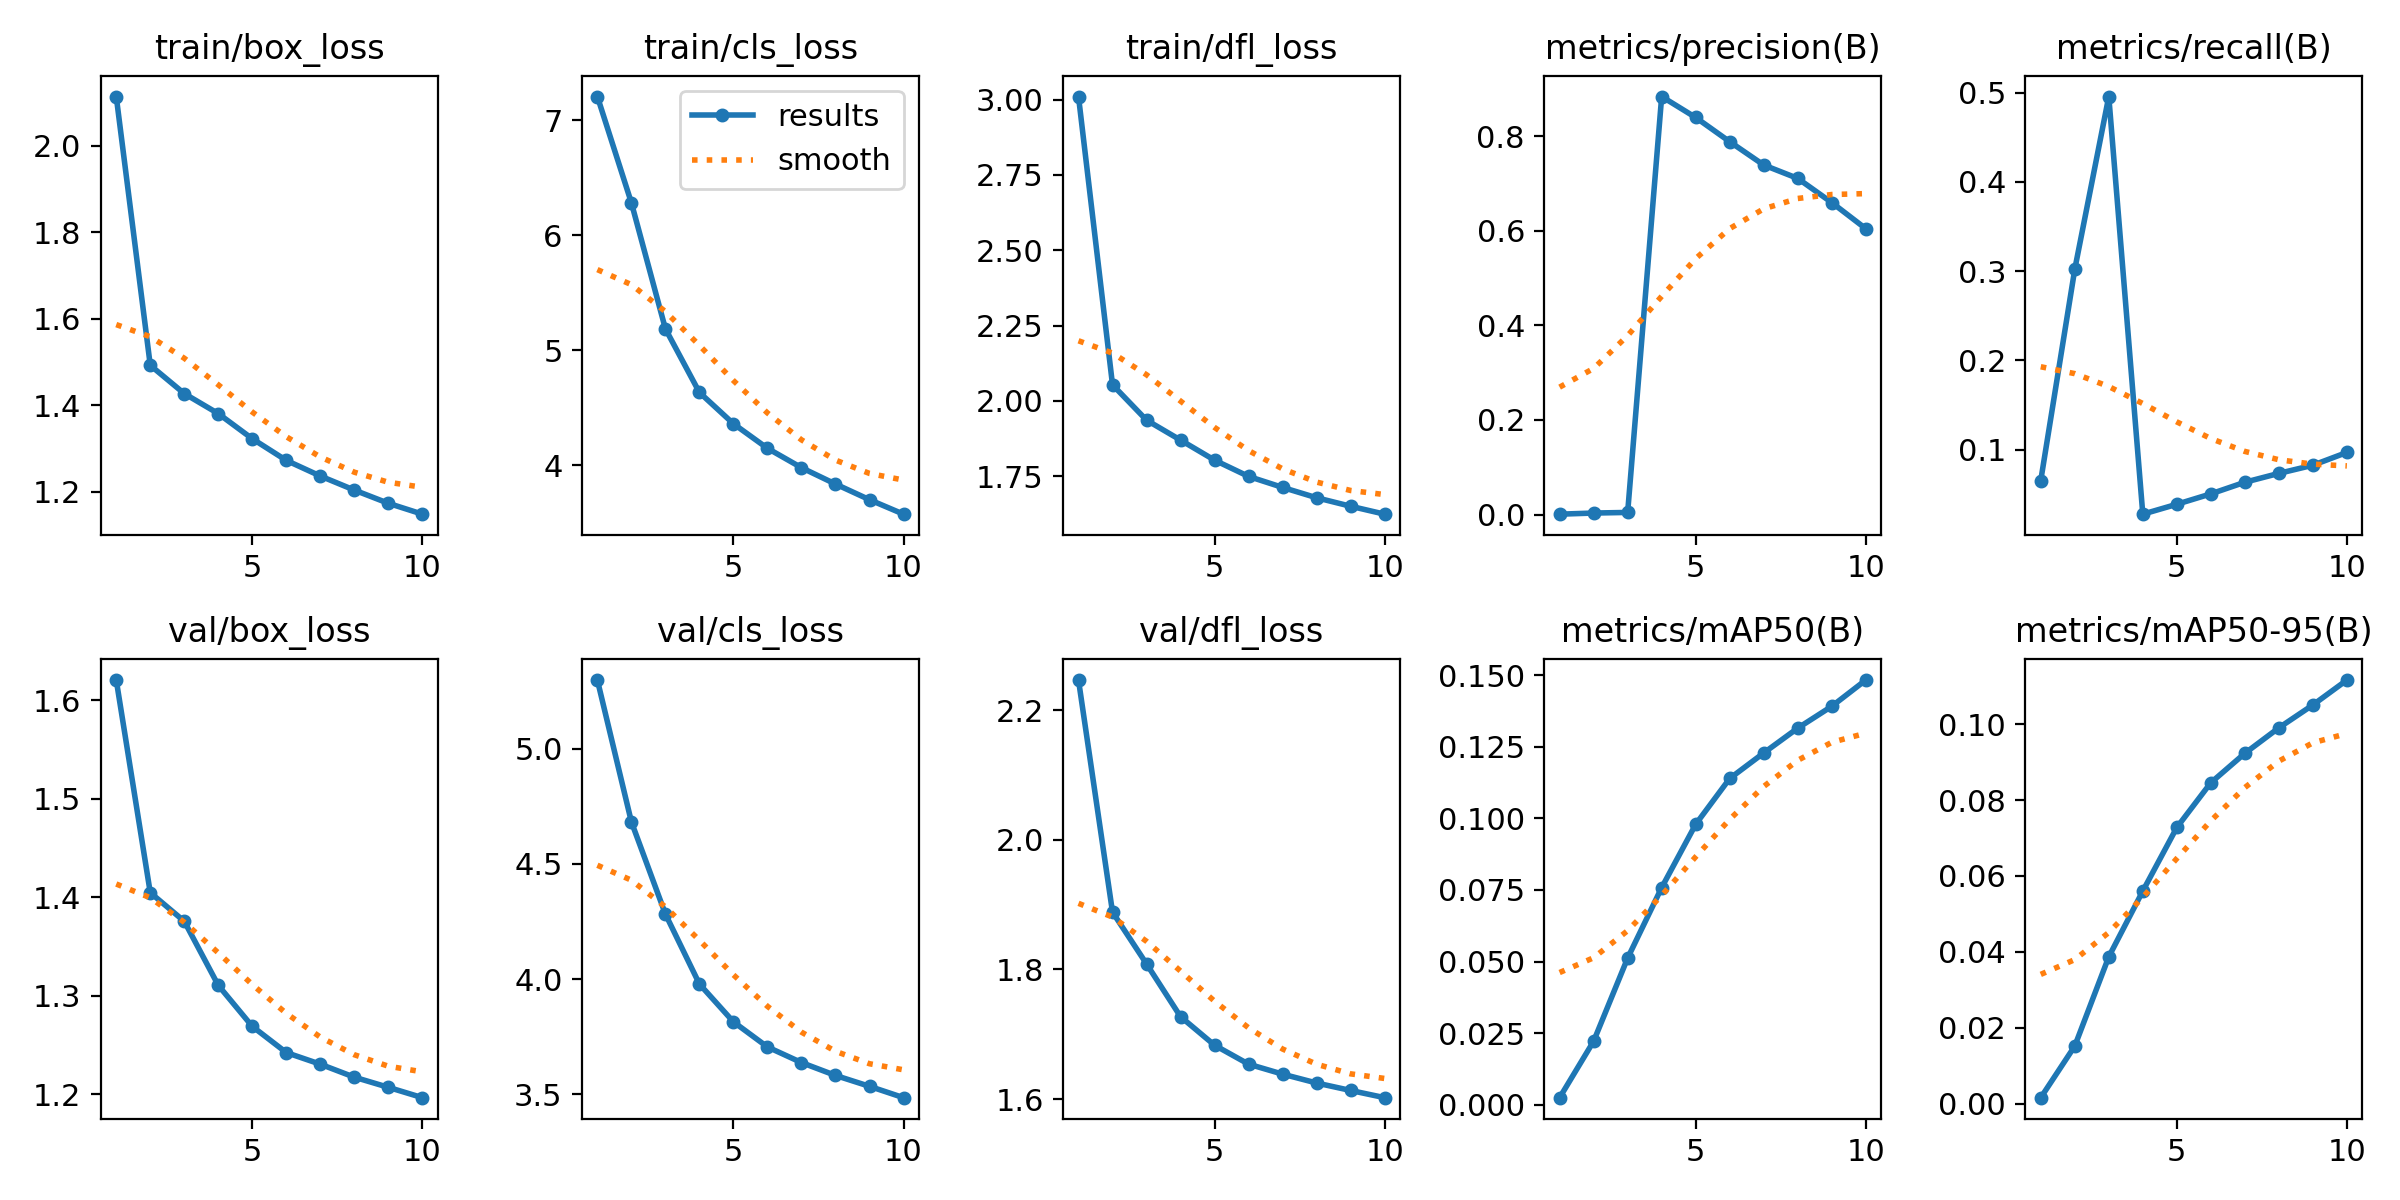

The file beside this chart, header and first rows:
epoch, train/box_loss, train/cls_loss, train/dfl_loss, metrics/precision(B), metrics/recall(B), metrics/mAP50(B), metrics/mAP50-95(B), val/box_loss, val/cls_loss, val/dfl_loss, lr/pg0, lr/pg1, lr/pg2
1, 2.113, 7.205, 3.01, 0.00069, 0.06531, 0.00252, 0.00155, 1.621, 5.298, 2.246, 0.003333, 0.003333, 0.003333
2, 1.492, 6.281, 2.053, 0.00307, 0.302, 0.02223, 0.01515, 1.405, 4.683, 1.888, 0.006006, 0.006006, 0.006006
3, 1.427, 5.186, 1.936, 0.00437, 0.4955, 0.05124, 0.03868, 1.375, 4.283, 1.809, 0.00802, 0.00802, 0.00802
4, 1.381, 4.632, 1.87, 0.8834, 0.02768, 0.07582, 0.05601, 1.31, 3.979, 1.727, 0.00703, 0.00703, 0.00703
5, 1.323, 4.36, 1.803, 0.8392, 0.03878, 0.09791, 0.07276, 1.269, 3.815, 1.683, 0.00703, 0.00703, 0.00703
6, 1.273, 4.147, 1.749, 0.788, 0.05042, 0.1139, 0.08456, 1.242, 3.706, 1.654, 0.00604, 0.00604, 0.00604
7, 1.236, 3.978, 1.713, 0.7387, 0.06345, 0.1228, 0.09231, 1.23, 3.638, 1.639, 0.00505, 0.00505, 0.00505
8, 1.204, 3.836, 1.678, 0.7104, 0.07337, 0.1315, 0.09903, 1.217, 3.582, 1.625, 0.00406, 0.00406, 0.00406
9, 1.173, 3.7, 1.65, 0.6593, 0.08251, 0.1391, 0.1051, 1.207, 3.535, 1.613, 0.00307, 0.00307, 0.00307
10, 1.148, 3.574, 1.624, 0.6042, 0.09685, 0.1482, 0.1116, 1.196, 3.486, 1.602, 0.00208, 0.00208, 0.00208
